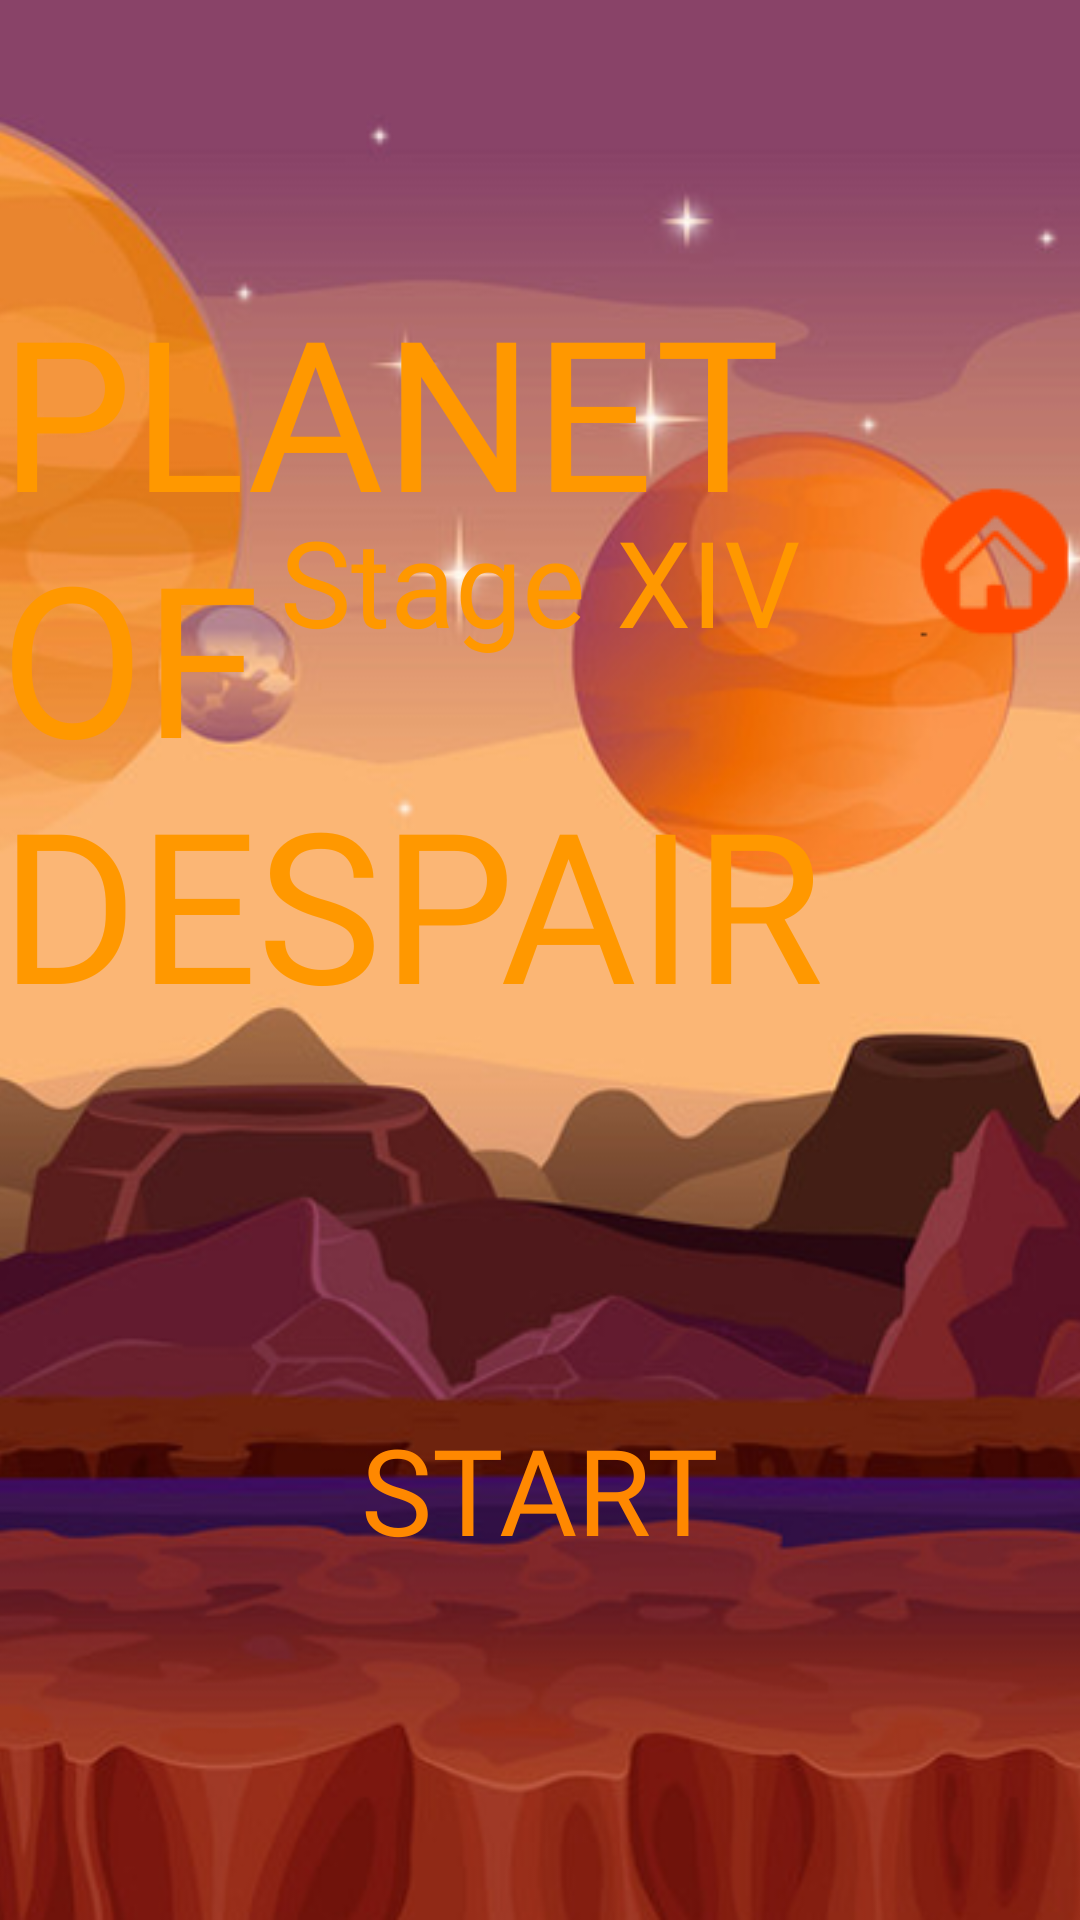

This screen was rendered from an Android layout file. Write that file and the resources it references.
<!-- AndroidManifest.xml: application theme AppTheme -->
<!-- res/layout/activity_planet14_game.xml -->
<?xml version="1.0" encoding="utf-8"?>
<RelativeLayout xmlns:android="http://schemas.android.com/apk/res/android"
    xmlns:app="http://schemas.android.com/apk/res-auto"
    xmlns:tools="http://schemas.android.com/tools"
    android:layout_width="match_parent"
    android:layout_height="match_parent"
    tools:context=".planet14_game">


    <ImageView
        android:layout_width="match_parent"
        android:layout_height="match_parent"
        android:scaleType="centerCrop"
        android:src="@drawable/bg_14"></ImageView>

    <ImageButton
        android:id="@+id/home_button_setting"
        android:layout_width="wrap_content"
        android:layout_height="wrap_content"
        android:layout_alignParentTop="true"
        android:layout_alignParentEnd="true"
        android:layout_alignParentBottom="true"
        android:layout_marginStart="289dp"
        android:layout_marginTop="25dp"
        android:layout_marginEnd="-9dp"
        android:layout_marginBottom="285dp"
        android:background="@android:color/transparent"
        android:scaleType="center"
        android:src="@drawable/home_button"></ImageButton>

    <TextView
        android:id="@+id/planet_14_start"
        android:layout_width="wrap_content"
        android:layout_height="wrap_content"
        android:layout_alignParentBottom="true"
        android:layout_centerHorizontal="true"
        android:layout_marginBottom="117dp"
        android:fontFamily="@font/spacerangertitle"
        android:text="START"
        android:textColor="@android:color/holo_orange_dark"
        android:textSize="40dp"></TextView>

    <TextView
        android:layout_width="wrap_content"
        android:layout_height="wrap_content"
        android:layout_alignParentTop="true"
        android:layout_centerHorizontal="true"
        android:layout_marginTop="90dp"
        android:fontFamily="@font/big_space_demo"
        android:text="PLANET OF DESPAIR"
        android:textColor="#FF9800"
        android:textColorLink="#FF5722"
        android:textSize="70dp"></TextView>

    <TextView
        android:layout_width="wrap_content"
        android:layout_height="wrap_content"
        android:layout_alignParentTop="true"
        android:layout_centerHorizontal="true"
        android:layout_marginTop="167dp"
        android:fontFamily="@font/big_space_demo"
        android:text="Stage XIV"
        android:textColor="#FF9800"
        android:textColorHighlight="@color/black"
        android:textColorLink="#FF5722"
        android:textSize="40dp"></TextView>


</RelativeLayout>
<!-- resources referenced by this layout -->
<resources>
  <!-- drawable bg_14: png bitmap (drawable, 429922 bytes) -->
  <!-- drawable home_button: png bitmap (drawable, 4557 bytes) -->
  <style name="AppTheme" parent="Theme.AppCompat.Light.NoActionBar">
          
          <item name="colorPrimary">@color/colorPrimary</item>
          <item name="colorPrimaryDark">@color/colorPrimaryDark</item>
          <item name="colorAccent">@color/colorAccent</item>
      </style>
  <!-- not gathered from this repository: default colours our renderer supplied (Android Studio template values) -->
  <color name="black">#FF000000</color>
  <color name="colorPrimary">#FF6200EE</color>
  <color name="colorPrimaryDark">#FF3700B3</color>
  <color name="colorAccent">#FF03DAC5</color>
</resources>
